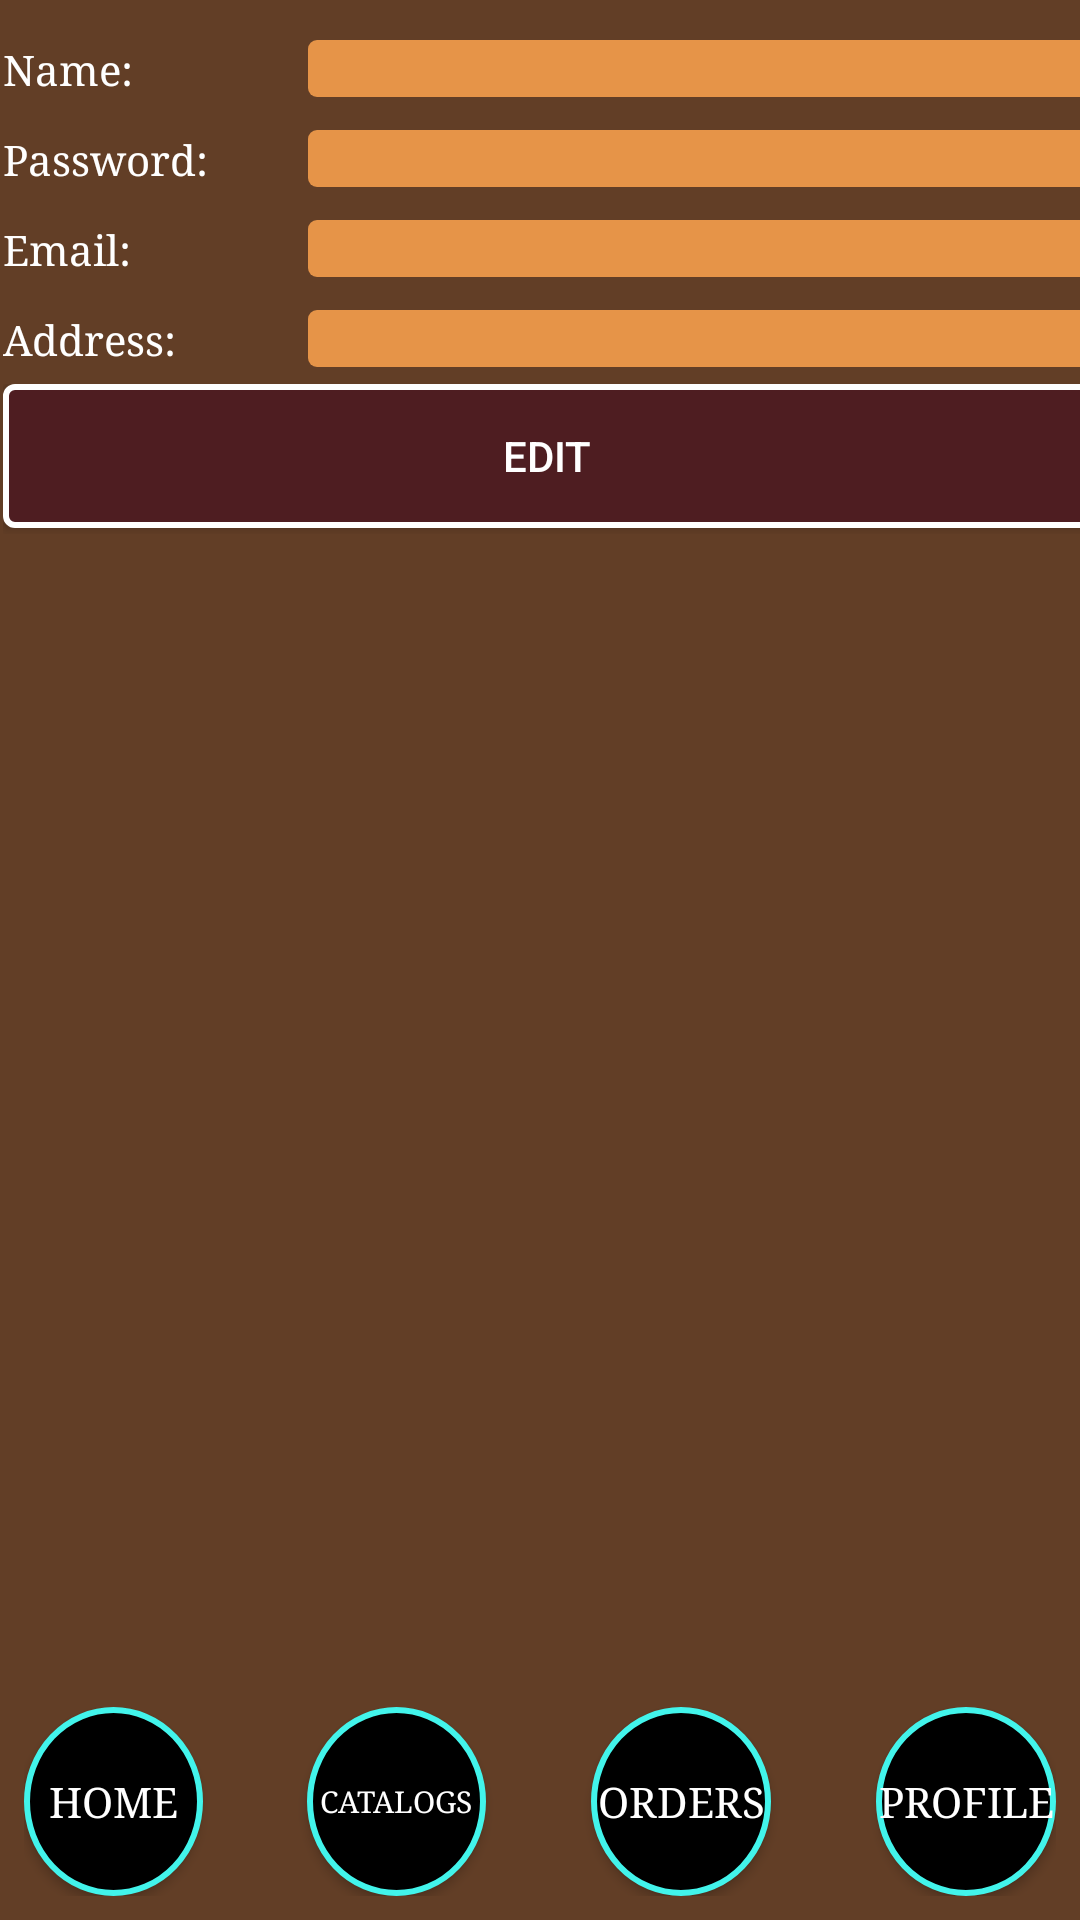

This screen was rendered from an Android layout file. Write that file and the resources it references.
<!-- AndroidManifest.xml: application theme AppTheme -->
<!-- res/layout/layout_profile.xml -->
<?xml version="1.0" encoding="utf-8"?>

<android.support.constraint.ConstraintLayout xmlns:android="http://schemas.android.com/apk/res/android"
    xmlns:app="http://schemas.android.com/apk/res-auto"
    xmlns:tools="http://schemas.android.com/tools"
    android:layout_width="match_parent"
    android:layout_height="match_parent"
    android:background="@color/colorPrimary"
    tools:context="com.hilagangluzon.foodhub.Profile">

    <LinearLayout
        android:layout_width="377dp"
        android:layout_height="414dp"
        android:layout_marginEnd="8dp"
        android:layout_marginStart="8dp"
        android:layout_marginTop="8dp"
        android:orientation="vertical"
        app:layout_constraintEnd_toEndOf="parent"
        app:layout_constraintHorizontal_bias="0.444"
        app:layout_constraintStart_toStartOf="parent"
        app:layout_constraintTop_toTopOf="parent">

        <LinearLayout
            android:layout_width="match_parent"
            android:layout_height="30dp"
            android:gravity="center"
            android:orientation="horizontal"
            android:paddingLeft="7dp"
            android:paddingRight="7dp">

            <TextView
                android:id="@+id/textView2"
                android:layout_width="4dp"
                android:layout_height="wrap_content"
                android:layout_weight="1"
                android:fontFamily="serif"
                android:text="Name:"
                android:textAlignment="viewStart"
                android:textColor="#ffffff"
                android:textSize="14sp" />

            <EditText
                android:id="@+id/idName"
                android:layout_width="wrap_content"
                android:layout_height="wrap_content"
                android:layout_weight="1"
                android:background="@drawable/custom_edit_text_bg"
                android:drawableLeft="@drawable/ic_border_color_black_24dp"
                android:ems="10"
                android:inputType="textPersonName"
                android:textSize="14sp" />
        </LinearLayout>

        <LinearLayout
            android:layout_width="match_parent"
            android:layout_height="30dp"
            android:gravity="center"
            android:orientation="horizontal"
            android:paddingLeft="7dp"
            android:paddingRight="7dp">

            <TextView
                android:id="@+id/textView3"
                android:layout_width="4dp"
                android:layout_height="wrap_content"
                android:layout_weight="1"
                android:fontFamily="serif"
                android:text="Password:"
                android:textAlignment="viewStart"
                android:textColor="#ffffff"
                android:textSize="14sp" />

            <EditText
                android:id="@+id/editText3"
                android:layout_width="wrap_content"
                android:layout_height="wrap_content"
                android:layout_weight="1"
                android:background="@drawable/custom_edit_text_bg"
                android:drawableLeft="@drawable/ic_security_black_24dp"
                android:ems="10"
                android:inputType="textPassword"
                android:textSize="14sp" />

        </LinearLayout>

        <LinearLayout
            android:layout_width="match_parent"
            android:layout_height="30dp"
            android:gravity="center"
            android:orientation="horizontal"
            android:paddingLeft="7dp"
            android:paddingRight="7dp">

            <TextView
                android:id="@+id/textView6"
                android:layout_width="4dp"
                android:layout_height="wrap_content"
                android:layout_weight="1"
                android:fontFamily="serif"
                android:text="Email:"
                android:textColor="#ffffff" />

            <EditText
                android:id="@+id/editText6"
                android:layout_width="wrap_content"
                android:layout_height="wrap_content"
                android:layout_weight="1"
                android:background="@drawable/custom_edit_text_bg"
                android:ems="10"
                android:inputType="textEmailAddress"
                android:textSize="14sp" />
        </LinearLayout>

        <LinearLayout
            android:layout_width="match_parent"
            android:layout_height="30dp"
            android:gravity="center"
            android:orientation="horizontal"
            android:paddingLeft="7dp"
            android:paddingRight="7dp">

            <TextView
                android:id="@+id/textView5"
                android:layout_width="4dp"
                android:layout_height="wrap_content"
                android:layout_weight="1"
                android:fontFamily="serif"
                android:text="Address:"
                android:textColor="#ffffff"
                android:textSize="14sp" />

            <EditText
                android:id="@+id/editText5"
                android:layout_width="wrap_content"
                android:layout_height="wrap_content"
                android:layout_weight="1"
                android:background="@drawable/custom_edit_text_bg"
                android:ems="10"
                android:inputType="textPersonName"
                android:textSize="14sp" />
        </LinearLayout>

        <LinearLayout
            android:layout_width="match_parent"
            android:layout_height="50dp"
            android:orientation="horizontal"
            android:paddingLeft="7dp"
            android:paddingRight="7dp"
            tools:paddingBottom="7dp"
            tools:paddingTop="7dp">

            <Button
                android:id="@+id/btnEdit"
                android:layout_width="match_parent"
                android:layout_height="wrap_content"
                android:layout_weight="1"
                android:background="@drawable/custom_btn_layout_bg"
                android:text="Edit"
                android:textColor="#ffffff" />
        </LinearLayout>

    </LinearLayout>

    <LinearLayout
        android:layout_width="match_parent"
        android:layout_height="63dp"
        android:layout_marginBottom="8dp"
        android:layout_marginEnd="8dp"
        android:layout_marginStart="8dp"
        android:orientation="horizontal"
        app:layout_constraintBottom_toBottomOf="parent"
        app:layout_constraintEnd_toEndOf="parent"
        app:layout_constraintHorizontal_bias="0.0"
        app:layout_constraintStart_toStartOf="parent">

        <Button
            android:id="@+id/button3"
            android:layout_width="25dp"
            android:layout_height="match_parent"
            android:layout_weight="1"
            android:background="@drawable/circle_button"
            android:fontFamily="serif"
            android:text="Home"
            android:textColor="#FFFFFF"
            android:textSize="14sp" />

        <Space
            android:layout_width="wrap_content"
            android:layout_height="wrap_content"
            android:layout_weight="1" />

        <Button
            android:id="@+id/button4"
            android:layout_width="25dp"
            android:layout_height="match_parent"
            android:layout_weight="1"
            android:background="@drawable/circle_button"
            android:fontFamily="serif"
            android:text="Catalogs"
            android:textColor="#FFFFFF"
            android:textSize="10sp" />

        <Space
            android:layout_width="wrap_content"
            android:layout_height="wrap_content"
            android:layout_weight="1" />

        <Button
            android:id="@+id/button5"
            android:layout_width="25dp"
            android:layout_height="match_parent"
            android:layout_weight="1"
            android:background="@drawable/circle_button"
            android:fontFamily="serif"
            android:text="Orders"
            android:textColor="#FFFFFF" />

        <Space
            android:layout_width="wrap_content"
            android:layout_height="wrap_content"
            android:layout_weight="1" />

        <Button
            android:id="@+id/button6"
            android:layout_width="25dp"
            android:layout_height="match_parent"
            android:layout_weight="1"
            android:background="@drawable/circle_button"
            android:fontFamily="serif"
            android:text="Profile"
            android:textColor="#FFFFFF" />
    </LinearLayout>

</android.support.constraint.ConstraintLayout>
<!-- resources referenced by this layout -->
<resources>
  <color name="colorPrimary">#623e26</color>
  <!-- drawable circle_button (drawable) -->
  <shape xmlns:android="http://schemas.android.com/apk/res/android"
      android:shape="oval">
      <stroke android:color="#42f4eb"
          android:width="2dp"></stroke>
      <solid android:color="#000000"></solid>
      <size android:width="25dp"
          android:height="25dp"></size>
  </shape>
  <!-- drawable custom_btn_layout_bg (drawable) -->
  <?xml version="1.0" encoding="utf-8"?>
  <shape xmlns:android="http://schemas.android.com/apk/res/android"
      android:shape="rectangle">
      <corners android:radius="3dp"/>
      <solid android:color="#4e1d21"/>
      <stroke android:color="#ffffff"
          android:width="2dp"/>
  </shape>
  <!-- drawable custom_edit_text_bg (drawable) -->
  <?xml version="1.0" encoding="utf-8"?>
  
  <shape xmlns:android="http://schemas.android.com/apk/res/android"
      android:shape="rectangle">
      <corners android:radius="3dp"/>
      <solid android:color="#e69448"/>
  </shape>
  <style name="AppTheme" parent="Theme.AppCompat.Light.DarkActionBar">
          
          <item name="colorPrimary">@color/colorPrimary</item>
          <item name="colorPrimaryDark">@color/colorPrimaryDark</item>
          <item name="colorAccent">@color/colorAccent</item>
      </style>
  <color name="colorPrimaryDark">#303F9F</color>
  <color name="colorAccent">#FF4081</color>
</resources>
